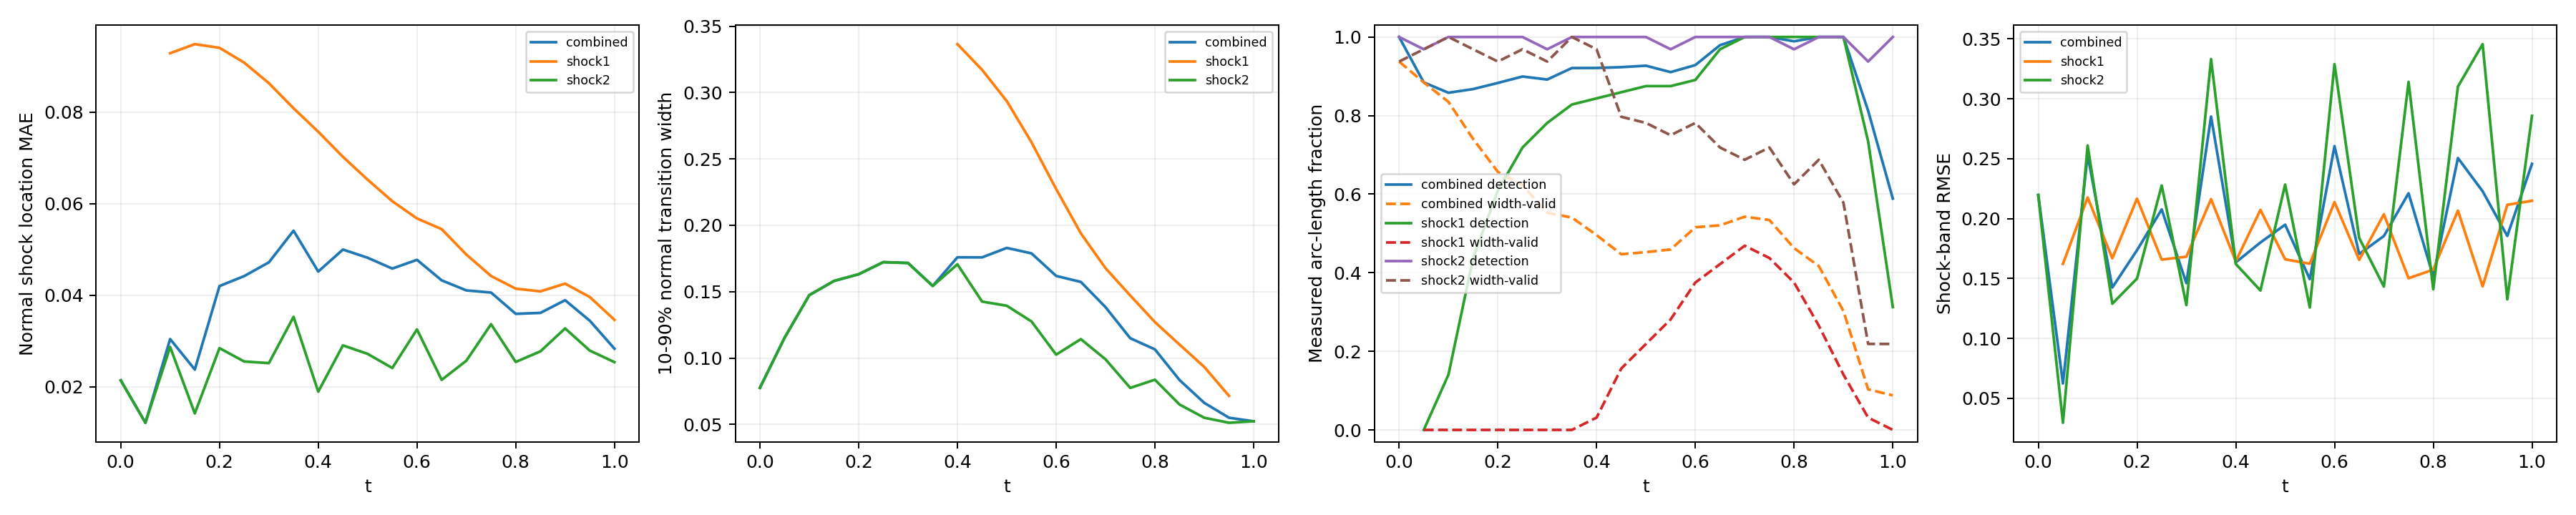

Data behind this chart, as committed beside it:
time_index, time, branch, status, line_length, sample_count, detected_samples, width_valid_samples, detection_rate, width_valid_rate, location_mae, location_rmse, location_max, width_mean, width_max, multiple_crossing_rate, width_underresolved_rate, window_underresolved_rate, shock_band_rmse, shock_band_point_count, shock_band_point_fraction, shock_band_geometry_error_bound
0, 0.0, combined, length_weighted, 1.228, 64, 64, 60, 1.0, 0.9375, 0.02138, 0.02214, 0.02565, 0.07759, 0.0857, 0.0, 1.0, 0.03125, 0.2197, 54, 0.1224, 0.0
0, 0.0, shock1, no_interior_line, 0.0, 0, 0, 0, , , , , , , , , , , , 0, 0.0, 0.0
0, 0.0, shock2, interior_line, 1.228, 64, 64, 60, 1.0, 0.9375, 0.02138, 0.02214, 0.02565, 0.07759, 0.0857, 0.0, 1.0, 0.03125, 0.2197, 54, 0.1224, 0.0
1, 0.05, combined, length_weighted, 1.299, 128, 62, 62, 0.8844, 0.8844, 0.01211, 0.01252, 0.01716, 0.1153, 0.1529, 0.0, 1.0, 0.0, 0.06243, 59, 0.1338, 0.0
1, 0.05, shock1, interior_line, 0.1131, 64, 0, 0, 0.0, 0.0, , , , , , 0.0, , 0.0, 0.1622, 7, 0.01587, 0.0
1, 0.05, shock2, interior_line, 1.186, 64, 62, 62, 0.9687, 0.9687, 0.01211, 0.01252, 0.01716, 0.1153, 0.1529, 0.0, 1.0, 0.0, 0.02966, 52, 0.1179, 0.0
2, 0.1, combined, length_weighted, 1.37, 128, 73, 64, 0.858, 0.8348, 0.0304, 0.03322, 0.09318, 0.1474, 0.1836, 0.0, 1.0, 0.0, 0.2533, 63, 0.1429, 0.0
2, 0.1, shock1, interior_line, 0.2263, 64, 9, 0, 0.1406, 0.0, 0.09285, 0.09285, 0.09318, , , 0.0, , 0.0, 0.2176, 12, 0.02721, 0.0
2, 0.1, shock2, interior_line, 1.144, 64, 64, 64, 1.0, 1.0, 0.02866, 0.02991, 0.03849, 0.1474, 0.1836, 0.0, 1.0, 0.0, 0.261, 51, 0.1156, 0.0
3, 0.15, combined, length_weighted, 1.441, 128, 92, 62, 0.8675, 0.7405, 0.02374, 0.03564, 0.0967, 0.1581, 0.2067, 0.0, 0.8387, 0.0, 0.1425, 49, 0.1111, 0.0
3, 0.15, shock1, interior_line, 0.3394, 64, 28, 0, 0.4375, 0.0, 0.09484, 0.09486, 0.0967, , , 0.0, , 0.0, 0.1669, 16, 0.03628, 0.0
3, 0.15, shock2, interior_line, 1.101, 64, 64, 62, 1.0, 0.9687, 0.01415, 0.01511, 0.02072, 0.1581, 0.2067, 0.0, 0.8387, 0.0, 0.129, 33, 0.07483, 0.0
4, 0.2, combined, length_weighted, 1.511, 128, 103, 60, 0.883, 0.6568, 0.04198, 0.05045, 0.09948, 0.1631, 0.2149, 0.0, 0.6833, 0.0, 0.1736, 67, 0.1519, 0.0
4, 0.2, shock1, interior_line, 0.4525, 64, 39, 0, 0.6094, 0.0, 0.09404, 0.09415, 0.09948, , , 0.0, , 0.0, 0.2166, 21, 0.04762, 0.0
4, 0.2, shock2, interior_line, 1.059, 64, 64, 60, 1.0, 0.9375, 0.02842, 0.03, 0.04029, 0.1631, 0.2149, 0.0, 0.6833, 0.0, 0.1499, 46, 0.1043, 0.0
5, 0.25, combined, length_weighted, 1.582, 128, 110, 62, 0.8994, 0.6223, 0.04416, 0.05363, 0.1005, 0.1723, 0.2373, 0.0, 0.5161, 0.0, 0.2076, 70, 0.1587, 0.0
5, 0.25, shock1, interior_line, 0.5657, 64, 46, 0, 0.7187, 0.0, 0.0908, 0.09114, 0.1005, , , 0.0, , 0.0, 0.1658, 25, 0.05669, 0.0
5, 0.25, shock2, interior_line, 1.016, 64, 64, 62, 1.0, 0.9687, 0.0255, 0.02652, 0.032, 0.1723, 0.2373, 0.0, 0.5161, 0.0, 0.2276, 45, 0.102, 0.0
6, 0.3, combined, length_weighted, 1.653, 128, 112, 60, 0.8917, 0.5524, 0.04715, 0.05623, 0.1004, 0.1716, 0.2399, 0.0, 0.5333, 0.0, 0.1461, 74, 0.1678, 0.0
6, 0.3, shock1, interior_line, 0.6788, 64, 50, 0, 0.7812, 0.0, 0.08632, 0.08697, 0.1004, , , 0.0, , 0.0, 0.1682, 31, 0.07029, 0.0
6, 0.3, shock2, interior_line, 0.9739, 64, 62, 60, 0.9688, 0.9375, 0.02514, 0.02621, 0.03595, 0.1716, 0.2399, 0.0, 0.5333, 0.0, 0.1278, 43, 0.09751, 0.0
7, 0.35, combined, length_weighted, 1.723, 128, 117, 64, 0.921, 0.5405, 0.05408, 0.05969, 0.09922, 0.1543, 0.2378, 0.0, 0.625, 0.0, 0.2851, 78, 0.1769, 0.0
7, 0.35, shock1, interior_line, 0.792, 64, 53, 0, 0.8281, 0.0, 0.08083, 0.0818, 0.09922, , , 0.0, , 0.0, 0.2162, 36, 0.08163, 0.0
7, 0.35, shock2, interior_line, 0.9314, 64, 64, 64, 1.0, 1.0, 0.03525, 0.03688, 0.04781, 0.1543, 0.2378, 0.0, 0.625, 0.0, 0.333, 42, 0.09524, 0.0
8, 0.4, combined, length_weighted, 1.794, 128, 118, 64, 0.9212, 0.4958, 0.04515, 0.05436, 0.09686, 0.1759, 0.3372, 0.0, 0.5466, 0.0, 0.1635, 67, 0.1519, 0.0
8, 0.4, shock1, interior_line, 0.9051, 64, 54, 2, 0.8438, 0.03125, 0.0757, 0.07687, 0.09686, 0.3365, 0.3372, 0.0, 0.0, 0.0, 0.1643, 40, 0.0907, 0.0
8, 0.4, shock2, interior_line, 0.889, 64, 64, 62, 1.0, 0.9688, 0.0189, 0.02045, 0.02964, 0.1706, 0.2608, 0.0, 0.5645, 0.0, 0.1622, 27, 0.06122, 0.0
9, 0.45, combined, length_weighted, 1.865, 128, 119, 61, 0.9232, 0.4471, 0.04996, 0.0554, 0.09339, 0.1758, 0.3204, 0.0, 0.6346, 0.0, 0.1801, 82, 0.1859, 0.0
9, 0.45, shock1, interior_line, 1.018, 64, 55, 10, 0.8594, 0.1563, 0.07022, 0.07154, 0.09339, 0.3171, 0.3204, 0.0, 0.0, 0.0, 0.2073, 45, 0.102, 0.0
9, 0.45, shock2, interior_line, 0.8466, 64, 64, 51, 1.0, 0.7969, 0.02902, 0.03082, 0.04121, 0.1425, 0.2273, 0.0, 0.7843, 0.0, 0.14, 37, 0.0839, 0.0
10, 0.5, combined, length_weighted, 1.936, 128, 120, 64, 0.9269, 0.4525, 0.04817, 0.05321, 0.08909, 0.183, 0.3021, 0.0, 0.5883, 0.0, 0.1949, 85, 0.1927, 0.0
10, 0.5, shock1, interior_line, 1.131, 64, 56, 14, 0.875, 0.2188, 0.06523, 0.0667, 0.08909, 0.2935, 0.3021, 0.0, 0.0, 0.0, 0.166, 49, 0.1111, 0.0
10, 0.5, shock2, interior_line, 0.8042, 64, 64, 50, 1.0, 0.7812, 0.02716, 0.02896, 0.03754, 0.1394, 0.2242, 0.0, 0.82, 0.0, 0.2284, 36, 0.08163, 0.0
11, 0.55, combined, length_weighted, 2.006, 128, 118, 66, 0.9106, 0.4592, 0.0458, 0.05066, 0.0858, 0.1789, 0.279, 0.0, 0.5943, 0.01938, 0.1494, 89, 0.2018, 0.0
11, 0.55, shock1, interior_line, 1.245, 64, 56, 18, 0.875, 0.2812, 0.06052, 0.06224, 0.0858, 0.2626, 0.279, 0.0, 0.0, 0.03125, 0.1623, 55, 0.1247, 0.0
11, 0.55, shock2, interior_line, 0.7617, 64, 62, 48, 0.9688, 0.75, 0.02407, 0.02525, 0.03424, 0.1276, 0.2077, 0.0, 0.9583, 0.0, 0.1258, 34, 0.0771, 0.0
12, 0.6, combined, length_weighted, 2.077, 128, 121, 74, 0.9285, 0.5157, 0.04771, 0.05098, 0.0821, 0.1619, 0.2595, 0.0, 0.6039, 0.1034, 0.2605, 93, 0.2109, 0.0
12, 0.6, shock1, interior_line, 1.358, 64, 57, 24, 0.8906, 0.375, 0.05675, 0.05874, 0.0821, 0.2273, 0.2595, 0.0, 0.1667, 0.125, 0.2137, 60, 0.1361, 0.0
12, 0.6, shock2, interior_line, 0.7193, 64, 64, 50, 1.0, 0.7812, 0.03251, 0.03416, 0.04439, 0.1026, 0.1703, 0.0, 1.0, 0.0625, 0.3289, 33, 0.07483, 0.0
13, 0.65, combined, length_weighted, 2.035, 128, 126, 73, 0.9791, 0.5206, 0.04323, 0.04799, 0.08279, 0.1574, 0.2325, 0.0, 0.7797, 0.125, 0.1705, 81, 0.1837, 0.0
13, 0.65, shock1, interior_line, 1.358, 64, 62, 27, 0.9687, 0.4219, 0.05442, 0.05654, 0.08279, 0.1939, 0.2325, 0.0, 0.5926, 0.125, 0.1655, 60, 0.1361, 0.0
13, 0.65, shock2, interior_line, 0.6769, 64, 64, 46, 1.0, 0.7187, 0.02148, 0.02377, 0.03343, 0.1143, 0.1708, 0.0, 1.0, 0.125, 0.1838, 21, 0.04762, 0.0
14, 0.7, combined, length_weighted, 1.879, 128, 128, 74, 1.0, 0.5426, 0.04103, 0.04452, 0.07378, 0.1383, 0.2074, 0.0, 0.9428, 0.1254, 0.1854, 83, 0.1882, 0.0
14, 0.7, shock1, interior_line, 1.245, 64, 64, 30, 1.0, 0.4687, 0.04886, 0.05107, 0.07378, 0.1677, 0.2074, 0.0, 0.9, 0.09375, 0.2036, 55, 0.1247, 0.0
14, 0.7, shock2, interior_line, 0.6345, 64, 64, 44, 1.0, 0.6875, 0.02567, 0.02748, 0.03725, 0.09906, 0.1527, 0.0, 1.0, 0.1875, 0.1433, 28, 0.06349, 0.0
15, 0.75, combined, length_weighted, 1.723, 128, 128, 74, 1.0, 0.5341, 0.04056, 0.04332, 0.07065, 0.115, 0.1806, 0.0, 1.0, 0.1679, 0.2211, 78, 0.1769, 0.0
15, 0.75, shock1, interior_line, 1.131, 64, 64, 28, 1.0, 0.4375, 0.04418, 0.0466, 0.07065, 0.1472, 0.1806, 0.0, 1.0, 0.125, 0.1502, 51, 0.1156, 0.0
15, 0.75, shock2, interior_line, 0.592, 64, 64, 46, 1.0, 0.7188, 0.03365, 0.03624, 0.0465, 0.07753, 0.1142, 0.0, 1.0, 0.25, 0.314, 27, 0.06122, 0.0
16, 0.8, combined, length_weighted, 1.568, 128, 126, 64, 0.989, 0.4626, 0.03591, 0.03917, 0.06852, 0.1066, 0.156, 0.0, 1.0, 0.2423, 0.1518, 70, 0.1587, 0.0
16, 0.8, shock1, interior_line, 1.018, 64, 64, 24, 1.0, 0.375, 0.04141, 0.0442, 0.06852, 0.1271, 0.156, 0.0, 1.0, 0.1875, 0.1574, 45, 0.102, 0.0
16, 0.8, shock2, interior_line, 0.5496, 64, 62, 40, 0.9687, 0.625, 0.02539, 0.02709, 0.03709, 0.08369, 0.1145, 0.0, 1.0, 0.3438, 0.1411, 25, 0.05669, 0.0
17, 0.85, combined, length_weighted, 1.412, 128, 128, 61, 1.0, 0.4171, 0.03611, 0.03931, 0.06755, 0.08342, 0.1275, 0.0, 1.0, 1.0, 0.2505, 64, 0.1451, 0.0
17, 0.85, shock1, interior_line, 0.9051, 64, 64, 17, 1.0, 0.2656, 0.04082, 0.0439, 0.06755, 0.1101, 0.1275, 0.0, 1.0, 1.0, 0.2066, 40, 0.0907, 0.0
17, 0.85, shock2, interior_line, 0.5072, 64, 64, 44, 1.0, 0.6875, 0.02771, 0.02939, 0.03787, 0.06499, 0.09197, 0.0, 1.0, 1.0, 0.3102, 24, 0.05442, 0.0
18, 0.9, combined, length_weighted, 1.257, 128, 128, 46, 1.0, 0.3024, 0.03889, 0.04251, 0.06726, 0.06626, 0.1025, 0.0, 1.0, 1.0, 0.2228, 51, 0.1156, 0.0
18, 0.9, shock1, interior_line, 0.792, 64, 64, 9, 1.0, 0.1406, 0.04251, 0.04557, 0.06726, 0.09331, 0.1025, 0.0, 1.0, 1.0, 0.1434, 36, 0.08163, 0.0
18, 0.9, shock2, interior_line, 0.4648, 64, 64, 37, 1.0, 0.5781, 0.03273, 0.03671, 0.0473, 0.05505, 0.06492, 0.0, 1.0, 1.0, 0.3455, 15, 0.03401, 0.0
19, 0.95, combined, length_weighted, 1.101, 128, 107, 16, 0.8123, 0.1032, 0.0344, 0.03657, 0.06042, 0.05507, 0.07192, 0.0, 1.0, 1.0, 0.1855, 50, 0.1134, 0.0
19, 0.95, shock1, interior_line, 0.6788, 64, 47, 2, 0.7344, 0.03125, 0.03959, 0.04151, 0.06042, 0.07155, 0.07192, 0.0, 1.0, 1.0, 0.2115, 31, 0.07029, 0.0
19, 0.95, shock2, interior_line, 0.4223, 64, 60, 14, 0.9375, 0.2188, 0.02788, 0.0292, 0.03674, 0.05128, 0.05532, 0.0, 1.0, 1.0, 0.1327, 19, 0.04308, 0.0
... 3 more rows
